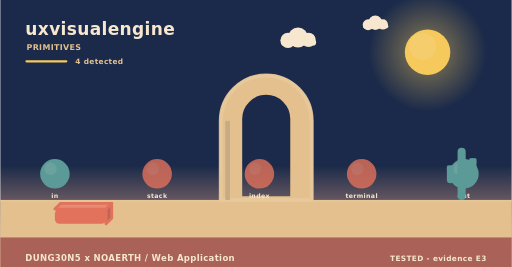
t = 0.00 s
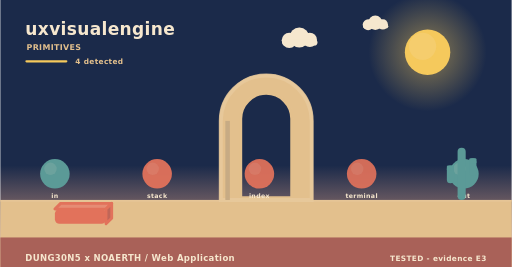
t = 1.73 s
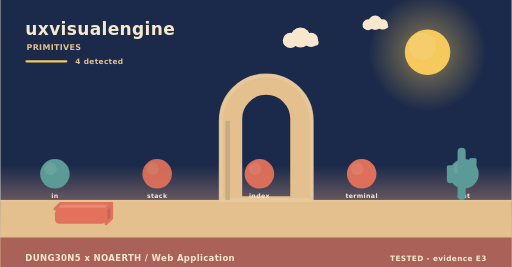
t = 3.25 s
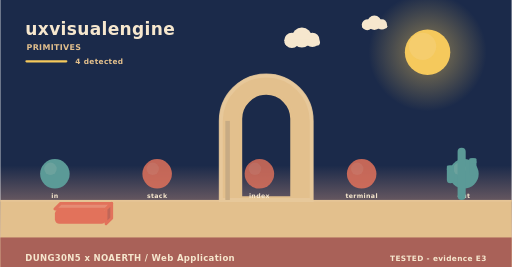
t = 5.08 s
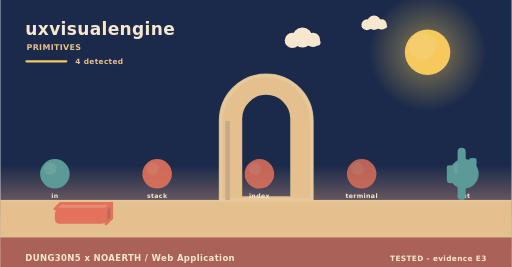
t = 5.80 s
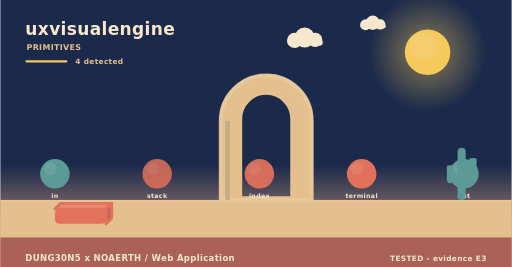
t = 8.75 s

The animated SVG that drew these frames (rendered in a browser with its animation timeline set to each time). Animation: 5 SMIL elements (animate=3,animateTransform=2); frames cover the first 8.75 s, repeats indefinitely.

<svg xmlns="http://www.w3.org/2000/svg" width="900" height="470" viewBox="0 0 900 470" role="img" aria-label="uxvisualengine - how it behaves"><linearGradient id="skys" x1="0" y1="0" x2="0" y2="1"><stop offset="0" stop-color="#1b2a4a"/><stop offset="0.62" stop-color="#1b2a4a"/><stop offset="1" stop-color="#f3ad8a"/></linearGradient><rect width="900" height="470" fill="url(#skys)"/><radialGradient id="suns"><stop offset="0.35" stop-color="#f5c95c" stop-opacity="0.34"/><stop offset="1" stop-color="#f5c95c" stop-opacity="0"/></radialGradient><circle cx="752" cy="92" r="104" fill="url(#suns)"/><circle cx="752" cy="92" r="40" fill="#f5c95c"/><circle cx="743.2" cy="81.6" r="24" fill="#f5d27e" opacity="0.5"/><g><circle cx="524" cy="66" r="17.64" fill="#f6e7ce"/><circle cx="506.36" cy="71.04" r="13.44" fill="#f6e7ce"/><circle cx="542.48" cy="70.2" r="12.6" fill="#f6e7ce"/><rect x="493.76" y="69.36" width="62.16" height="10.92" rx="5.46" fill="#f6e7ce"/><animateTransform attributeName="transform" type="translate" values="0 0;24 0;0 0" dur="36s" begin="0s" repeatCount="indefinite"/></g><g><circle cx="660" cy="40" r="12.6" fill="#f6e7ce"/><circle cx="647.4" cy="43.6" r="9.6" fill="#f6e7ce"/><circle cx="673.2" cy="43" r="9" fill="#f6e7ce"/><rect x="638.4" y="42.4" width="44.4" height="7.8" rx="3.9" fill="#f6e7ce"/><animateTransform attributeName="transform" type="translate" values="0 0;-18 0;0 0" dur="46s" begin="3s" repeatCount="indefinite"/></g><rect x="0" y="352" width="900" height="118" fill="#e3c08d"/><rect x="0" y="352" width="900" height="3" fill="#e6c596"/><text x="44" y="62" font-family="Verdana,DejaVu Sans,sans-serif" font-size="30" font-weight="700" letter-spacing="0.6" fill="#f6e7ce" text-anchor="start">uxvisualengine</text><text x="46" y="88" font-family="Verdana,DejaVu Sans,sans-serif" font-size="14" font-weight="700" letter-spacing="0.6" fill="#e3c08d" text-anchor="start">PRIMITIVES</text><rect x="44" y="106" width="74" height="4" rx="2" fill="#f5c95c"/><text x="132" y="112" font-family="Verdana,DejaVu Sans,sans-serif" font-size="13" font-weight="700" letter-spacing="0.6" fill="#e3c08d" text-anchor="start">4 detected</text><path d="M388,352 L388,212.8 A80,80 0 0 1 548,212.8 L548,352 Z M423.2,348 L423.2,209.22 A44.8,44.8 0 0 1 512.8,209.22 L512.8,348 Z" fill="#e3c08d" fill-rule="evenodd" stroke="#e3c08d" stroke-width="5" stroke-linejoin="round"/><path d="M388,352 L388,212.8 A80,80 0 0 1 548,212.8 L548,352 Z" fill="none" stroke="#e8c99d" stroke-width="7" stroke-linecap="round" opacity="0.85"/><rect x="396" y="212.8" width="8" height="139.2" fill="#c7ab84"/><circle cx="96" cy="306" r="26" fill="#5b9a97"/><circle cx="88.2" cy="297.16" r="10.92" fill="#7aa9a2" opacity="0.55"/><text x="96" y="348" font-family="Verdana,DejaVu Sans,sans-serif" font-size="11" font-weight="700" letter-spacing="0.6" fill="#f6e7ce" text-anchor="middle">in</text><g><circle cx="276" cy="306" r="26" fill="#e2725b"/><circle cx="268.2" cy="297.16" r="10.92" fill="#e68972" opacity="0.55"/><animate attributeName="opacity" values="0.8;1;0.8" dur="4.6s" begin="0s" repeatCount="indefinite"/></g><text x="276" y="348" font-family="Verdana,DejaVu Sans,sans-serif" font-size="11" font-weight="700" letter-spacing="0.6" fill="#f6e7ce" text-anchor="middle">stack</text><g><circle cx="456" cy="306" r="26" fill="#e2725b"/><circle cx="448.2" cy="297.16" r="10.92" fill="#e68972" opacity="0.55"/><animate attributeName="opacity" values="0.8;1;0.8" dur="5.2s" begin="0s" repeatCount="indefinite"/></g><text x="456" y="348" font-family="Verdana,DejaVu Sans,sans-serif" font-size="11" font-weight="700" letter-spacing="0.6" fill="#f6e7ce" text-anchor="middle">index</text><g><circle cx="636" cy="306" r="26" fill="#e2725b"/><circle cx="628.2" cy="297.16" r="10.92" fill="#e68972" opacity="0.55"/><animate attributeName="opacity" values="0.8;1;0.8" dur="5.8s" begin="0s" repeatCount="indefinite"/></g><text x="636" y="348" font-family="Verdana,DejaVu Sans,sans-serif" font-size="11" font-weight="700" letter-spacing="0.6" fill="#f6e7ce" text-anchor="middle">terminal</text><circle cx="816" cy="306" r="26" fill="#5b9a97"/><circle cx="808.2" cy="297.16" r="10.92" fill="#7aa9a2" opacity="0.55"/><text x="816" y="348" font-family="Verdana,DejaVu Sans,sans-serif" font-size="11" font-weight="700" letter-spacing="0.6" fill="#f6e7ce" text-anchor="middle">out</text><path d="M96,368 L186,368 L196,358 L106,358 Z" fill="#e68c74" stroke="#e2725b" stroke-width="5" stroke-linejoin="round"/><path d="M186,368 L196,358 L196,384 L186,394 Z" fill="#c06658" stroke="#e2725b" stroke-width="5" stroke-linejoin="round"/><rect x="96" y="368" width="90" height="26" rx="8" fill="#e2725b"/><rect x="804.86" y="260" width="14.28" height="92" rx="7.14" fill="#5b9a97"/><rect x="785.96" y="291.28" width="12.6" height="31.28" rx="6.3" fill="#5b9a97"/><rect x="785.96" y="291.28" width="12.6" height="9.2" rx="2.1" fill="#5b9a97"/><rect x="825.44" y="278.4" width="12.6" height="31.28" rx="6.3" fill="#5b9a97"/><rect x="825.44" y="278.4" width="12.6" height="9.2" rx="2.1" fill="#5b9a97"/><rect x="0" y="418" width="900" height="52" rx="0" fill="#a65c56" opacity="0.94"/><text x="44" y="460" font-family="Verdana,DejaVu Sans,sans-serif" font-size="15" font-weight="700" letter-spacing="0.6" fill="#f6e7ce" text-anchor="start">DUNG30N5 x NOAERTH  /  Web Application</text><text x="856" y="460" font-family="Verdana,DejaVu Sans,sans-serif" font-size="13" font-weight="700" letter-spacing="0.6" fill="#f6e7ce" text-anchor="end">TESTED  -  evidence E3</text></svg>
